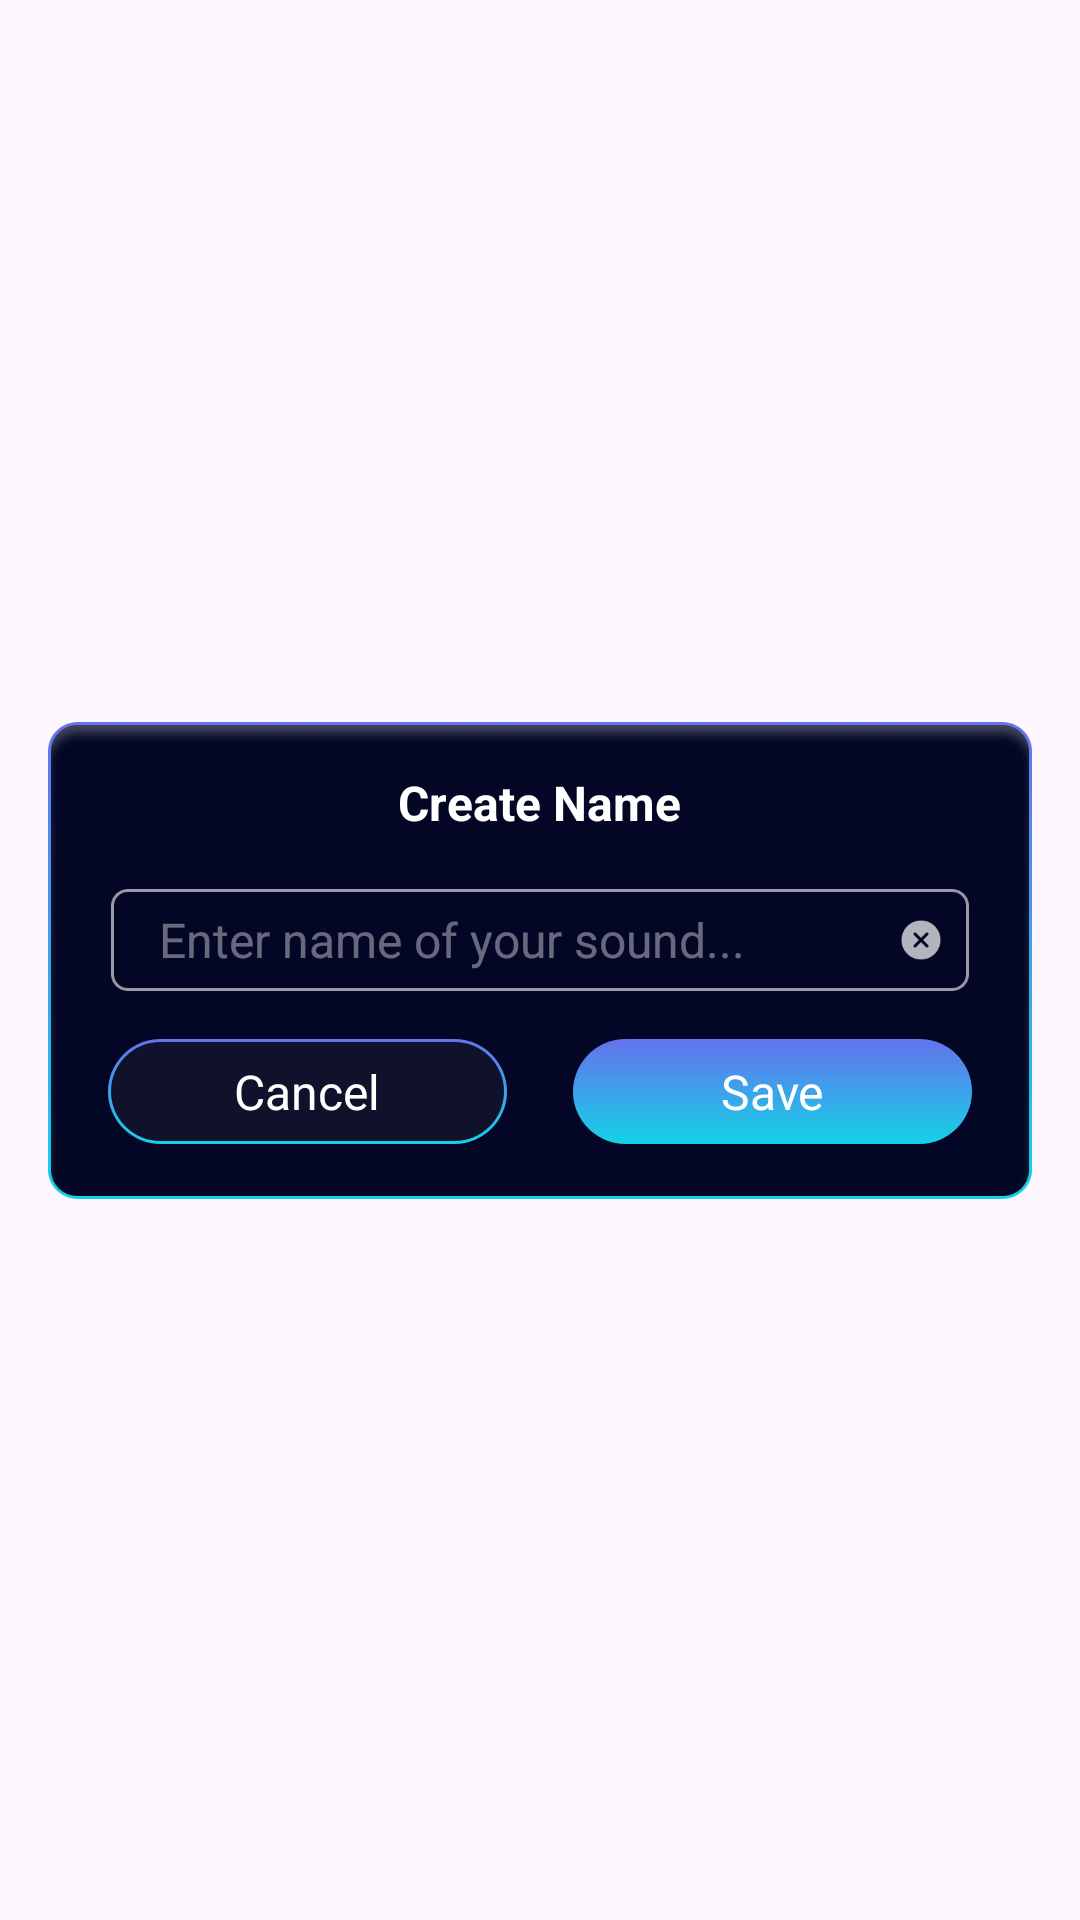

Android layout source for this screen:
<!-- AndroidManifest.xml: application theme Theme.ST046_AudioEditorandMusicEditor -->
<!-- res/layout/dialog_creat.xml -->
<?xml version="1.0" encoding="utf-8"?>
<androidx.constraintlayout.widget.ConstraintLayout
    android:layout_width="match_parent"
    android:layout_height="match_parent"
    xmlns:app="http://schemas.android.com/apk/res-auto"
    xmlns:android="http://schemas.android.com/apk/res/android">

    <androidx.constraintlayout.widget.ConstraintLayout
        android:layout_marginHorizontal="16dp"
        android:layout_width="match_parent"
        android:layout_height="159dp"
        android:layout_gravity="center"
        app:cardCornerRadius="20dp"
        app:layout_constraintBottom_toBottomOf="parent"
        app:layout_constraintEnd_toEndOf="parent"
        app:layout_constraintStart_toStartOf="parent"
        app:layout_constraintTop_toTopOf="parent">

        <LinearLayout
            android:layout_width="match_parent"
            android:layout_height="159dp"
            android:layout_gravity="center"
            android:background="@drawable/baccreat"
            android:orientation="vertical"
            app:layout_constraintBottom_toBottomOf="parent"
            app:layout_constraintEnd_toEndOf="parent"
            app:layout_constraintStart_toStartOf="parent"
            app:layout_constraintTop_toTopOf="parent">

            <TextView
                android:layout_width="wrap_content"
                android:layout_height="wrap_content"
                android:layout_gravity="center"
                android:layout_marginTop="16dp"
                android:text="@string/create_name"
                android:textColor="@color/white"
                android:textSize="16dp"
                android:textStyle="bold" />

            <LinearLayout

                android:background="@drawable/edittex"
                android:layout_width="match_parent"
                android:layout_height="34dp"
                android:layout_marginHorizontal="21dp"
                android:layout_marginTop="18dp"
              >

                <LinearLayout

                    android:layout_width="match_parent"
                    android:layout_height="match_parent"
                    android:gravity="center_vertical"
                    android:orientation="horizontal">

                    <EditText
                        android:id="@+id/editText"
                        android:textColor="@color/white"
                        android:layout_width="0dp"
                        android:layout_height="match_parent"
                        android:layout_marginStart="16dp"
                        android:layout_weight="1"
                        android:background="@null"
                        android:ellipsize="end"
                        android:focusable="true"
                        android:focusableInTouchMode="true"
                        android:inputType="text"
                        android:maxLines="1"
                        android:overScrollMode="ifContentScrolls"
                        android:scrollHorizontally="true"
                             android:textSize="16sp"
                        android:textColorHint="#66FFFFFF"
                        android:hint="@string/enter_name_of_your_sound"
                        />

                    <ImageView
                        android:id="@+id/clearIcon"
                        android:layout_width="16dp"
                        android:layout_height="16dp"
                        android:layout_marginEnd="8dp"
                        android:clickable="true"

                        android:focusable="true"
                        android:src="@drawable/x" />

                </LinearLayout>

            </LinearLayout>


            <androidx.constraintlayout.widget.ConstraintLayout
                android:layout_width="match_parent"
                android:layout_height="35dp"
                android:layout_marginHorizontal="20dp"
                android:layout_marginTop="16dp">

                <LinearLayout
                    android:layout_width="133dp"
                    android:layout_height="match_parent"
                    app:cardBackgroundColor="@android:color/transparent"
                    app:cardCornerRadius="100dp"
                    app:layout_constraintBottom_toBottomOf="parent"
                    app:layout_constraintStart_toStartOf="parent"
                    app:layout_constraintTop_toTopOf="parent">

                    <TextView
                        android:id="@+id/textView3"
                        android:layout_width="133dp"
                        android:layout_height="35dp"
                        android:background="@drawable/vientex"
                        android:gravity="center"
                        android:text="@string/cancel"
                        android:textColor="@color/white"
                             android:textSize="16sp" />
                </LinearLayout>

                <LinearLayout
                    android:layout_width="133dp"
                    android:layout_height="match_parent"
                    app:cardCornerRadius="100dp"
                    app:layout_constraintBottom_toBottomOf="parent"
                    app:layout_constraintEnd_toEndOf="parent"
                    app:layout_constraintTop_toTopOf="parent">

                    <TextView
                        android:id="@+id/textView2"
                        android:layout_width="133dp"
                        android:layout_height="35dp"
                        android:background="@drawable/corlorbo"
                        android:gravity="center"
                        android:text="Save"
                        android:textColor="@color/white"
                             android:textSize="16sp" />
                </LinearLayout>

            </androidx.constraintlayout.widget.ConstraintLayout>
        </LinearLayout>
    </androidx.constraintlayout.widget.ConstraintLayout>
</androidx.constraintlayout.widget.ConstraintLayout>
<!-- resources referenced by this layout -->
<resources>
  <color name="white">#FFFFFFFF</color>
  <!-- drawable baccreat: png bitmap (drawable, 25338 bytes) -->
  <!-- drawable corlorbo (drawable) -->
  <shape xmlns:android="http://schemas.android.com/apk/res/android">
      <gradient
          android:startColor="#14D2E6"
          android:endColor="#6573ED"
          android:angle="90" />
  
      <corners
          android:radius="100dp" />
  </shape>
  <!-- drawable edittex: png bitmap (drawable, 2128 bytes) -->
  <!-- drawable vientex (drawable) -->
  <?xml version="1.0" encoding="utf-8"?>
  <layer-list xmlns:android="http://schemas.android.com/apk/res/android">
      
      <item>
          <shape android:shape="rectangle">
              <gradient
                  android:startColor="#14D2E6"
                  android:endColor="#6573ED"
                  android:angle="90"/>
              <corners android:radius="100dp" />
          </shape>
      </item>
  
      
      <item android:left="1dp" android:top="1dp" android:right="1dp" android:bottom="1dp">
          <shape android:shape="rectangle">
              <solid android:color="#02051F" />
              <corners android:radius="100dp" />
          </shape>
      </item>
  
      
      <item android:left="1dp" android:top="1dp" android:right="1dp" android:bottom="1dp">
          <shape android:shape="rectangle">
              <solid android:color="#0DFFFFFF" />
              <corners android:radius="100dp" />
          </shape>
      </item>
  </layer-list>
  <!-- drawable x: png bitmap (drawable, 1116 bytes) -->
  <string name="cancel">Cancel</string>
  <string name="create_name">Create Name</string>
  <string name="enter_name_of_your_sound">Enter name of your sound...</string>
  <style name="Theme.ST046_AudioEditorandMusicEditor" parent="Base.Theme.ST046_AudioEditorandMusicEditor">
          <item name="android:windowTranslucentStatus">false</item>
          <item name="android:statusBarColor">@android:color/transparent</item>
      </style>
  <style name="Base.Theme.ST046_AudioEditorandMusicEditor" parent="Theme.Material3.DayNight.NoActionBar">
          <item name="android:windowTranslucentStatus">false</item>
          <item name="android:statusBarColor">@android:color/transparent</item>
      </style>
</resources>
